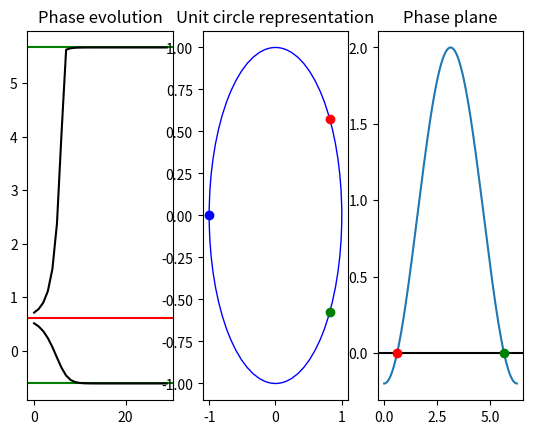

The matplotlib source for this figure:
# -*- coding: utf-8 -*-
"""
Created on Wed Dec 21 23:11:39 2016

@author: Christophe
"""
import numpy as np
import matplotlib.pyplot as plt
#%% An integrate and fire model
R = 40.0  # Mohm
C = 1.0   # nF
tau = R*C # Membrane time constant

V_thres    = -40.0  # Threshold potential [mV]
V_max      =  40.0 # Spike potential     [mV]
V_reset    = -70.0 # Reset potential     [mV]
V_eq       = -60.0 # Resting potential   [mV]
max_refrac = 3     # time steps in refractory period

# define time variable and voltage trace
dt = 1     
t = np.arange(0,500,dt)
V_trace = np.zeros(len(t))
V_trace[0] = V_eq

# define a current trace 
I_max = 0.8
I_trace = np.zeros(len(t))
I_trace[200:400] = I_max

# Simulate the integrate and fire model
refrac = 0 # Keeps track of refractory period
for i in range(1,len(t)):
    V  = V_trace[i-1]
    dv = (-(V - V_eq) + R*I_trace[i])/tau
    
    if refrac > 0:
        V_trace[i] = V_reset
        refrac -= 1
        continue
        
    V_trace[i] = V + dv*dt
    
    if V_trace[i] > V_thres:
        V_trace[i] = V_max
        refrac = 3

# Plot the resulting voltage trace
plt.clf()
plt.subplot(1,2,1)
plt.plot(t,V_trace)
plt.axhline(V_thres,linestyle = '--',color='k')
plt.gca().set(xlabel='Time [ms]',ylabel='Membrane potential [V]')
plt.title('Integrate and fire neuron')


# Calculate the plot and the phase plane
V = np.arange(-80,60,1)
f_V = -(V-V_eq)/tau

plt.subplot(1,2,2)
plt.plot(V,f_V,'b')
plt.plot(V,f_V + R*I_max/tau,'g')
plt.axhline(0,color='k')
plt.axvline(0,color='k')
plt.plot(V_eq,0,'og')
plt.plot(V_eq + R*I_max,0,'og')
plt.plot(V_thres,0,'or')
plt.title('Phase plane')
plt.legend(['I = 0','I = ' + str(I_max)])
plt.gca().set(xlabel = 'Potential [mV]', ylabel ='f(V)')
#%% Exponential integrate and fire neuron
delta_exp = 7.0

# Prepare voltage trace
t = np.arange(0,200,dt)
V_trace = np.zeros((2,len(t)))
V_trace[:,0] = V_eq

# define a current trace 
I_max = [1.49,1.50]
I_trace = np.zeros(len(t))

for i in range(2):
    I_trace[50:95] = I_max[i]
    refrac = 0 
    for j in range(1,len(t)):
        if refrac > 0:
            V_trace[i,j] = V_reset
            refrac -= 1
            continue
    
        V  = V_trace[i,j-1]
        dv = (-(V - V_eq) + np.exp((V-V_thres)/delta_exp) + R*I_trace[j])/tau
        V_trace[i,j] = V + dv*dt
        
        if V_trace[i,j] > V_max:
            V_trace[i,j] = V_max
            refrac = max_refrac
        
# Plot voltage traces
plt.clf()
plt.subplot(1,2,1)
plt.plot(t,V_trace[0,:],'--k')
plt.plot(t,V_trace[1,:],'k')
plt.title('Voltage trace')
plt.axvline(95,color='r')
plt.gca().set(ylabel = 'Potential [mV]', xlabel ='Time [ms]')
# Calculate phase plane and set up phase plane plot
V = np.arange(-80.0,60.0,1.0)
f_V = (-(V-V_eq) + np.exp((V - V_thres)/delta_exp))/tau

fp_1 = -59.94
fp_2 = -13.05

plt.subplot(1,2,2)
plt.axhline(0,color='k')
plt.axvline(0,color='k')
plt.plot(V,f_V)
plt.plot(V,f_V + R*I_max[0]/tau)
plt.plot(fp_1,0,'og')
plt.plot(fp_2,0,'or')
plt.ylim(-5,10)
plt.title('Phase plane')
plt.gca().set(xlabel = 'Potential [mV]', ylabel ='dV/dt')
#%% Finding the roots of the exponential integrate and fire equation

x_0 = -13.0   # Starting value for the algorithm

from scipy.optimize import newton

def F(V):
    y = -( V - V_eq) + np.exp( (V-V_thres)/delta_exp)
    return y/tau
    
print (newton(F,x_0))
#%% THETA NEURON
#% Phase plane with external current
I      = -0.1
theta  = np.arange(0,2*np.pi,0.01)
dtheta = 1 - np.cos(theta) + (1 + np.cos(theta))*I

# Determine the fixed points of the system
fp_1 = np.arccos( -(1+I)/(-1+I))
fp_2 = 2*np.pi-fp_1

# Simulate the equations for two initial starting values
t = np.arange(0,30,dt)
theta_trace = np.zeros((2,len(t)))
theta_trace[:,0] = [fp_1-0.1,fp_1 + 0.1]

for i in range(2):
    for j in range(1,len(t)):
        current_theta = theta_trace[i,j-1]
    
        dTheta = 1-np.cos(current_theta) + (1 + np.cos(current_theta))*I
    
        theta_trace[i,j] = current_theta + dTheta*dt

plt.clf()
plt.subplot(1,3,1)
plt.title('Phase evolution')
plt.axhline(fp_1,color='r')
plt.axhline(fp_2,color='g')
plt.axhline(-fp_1,color='g')
plt.plot(t,theta_trace.transpose(),color='k')

plt.subplot(1,3,2)
plt.title('Unit circle representation')
circ=plt.Circle((0.0,0.0),radius=1,color='b', fill= False)
plt.gca().add_patch(circ)
plt.plot(np.cos(fp_1),np.sin(fp_1),'or')
plt.plot(np.cos(fp_2),np.sin(fp_2),'og')
plt.plot(-1,0,'ob')
plt.show()

plt.subplot(1,3,3)
plt.title('Phase plane')
plt.plot(theta,dtheta)
plt.axhline(0,color = 'k')
plt.plot(fp_1,0,'or')
plt.plot(fp_2,0,'og')